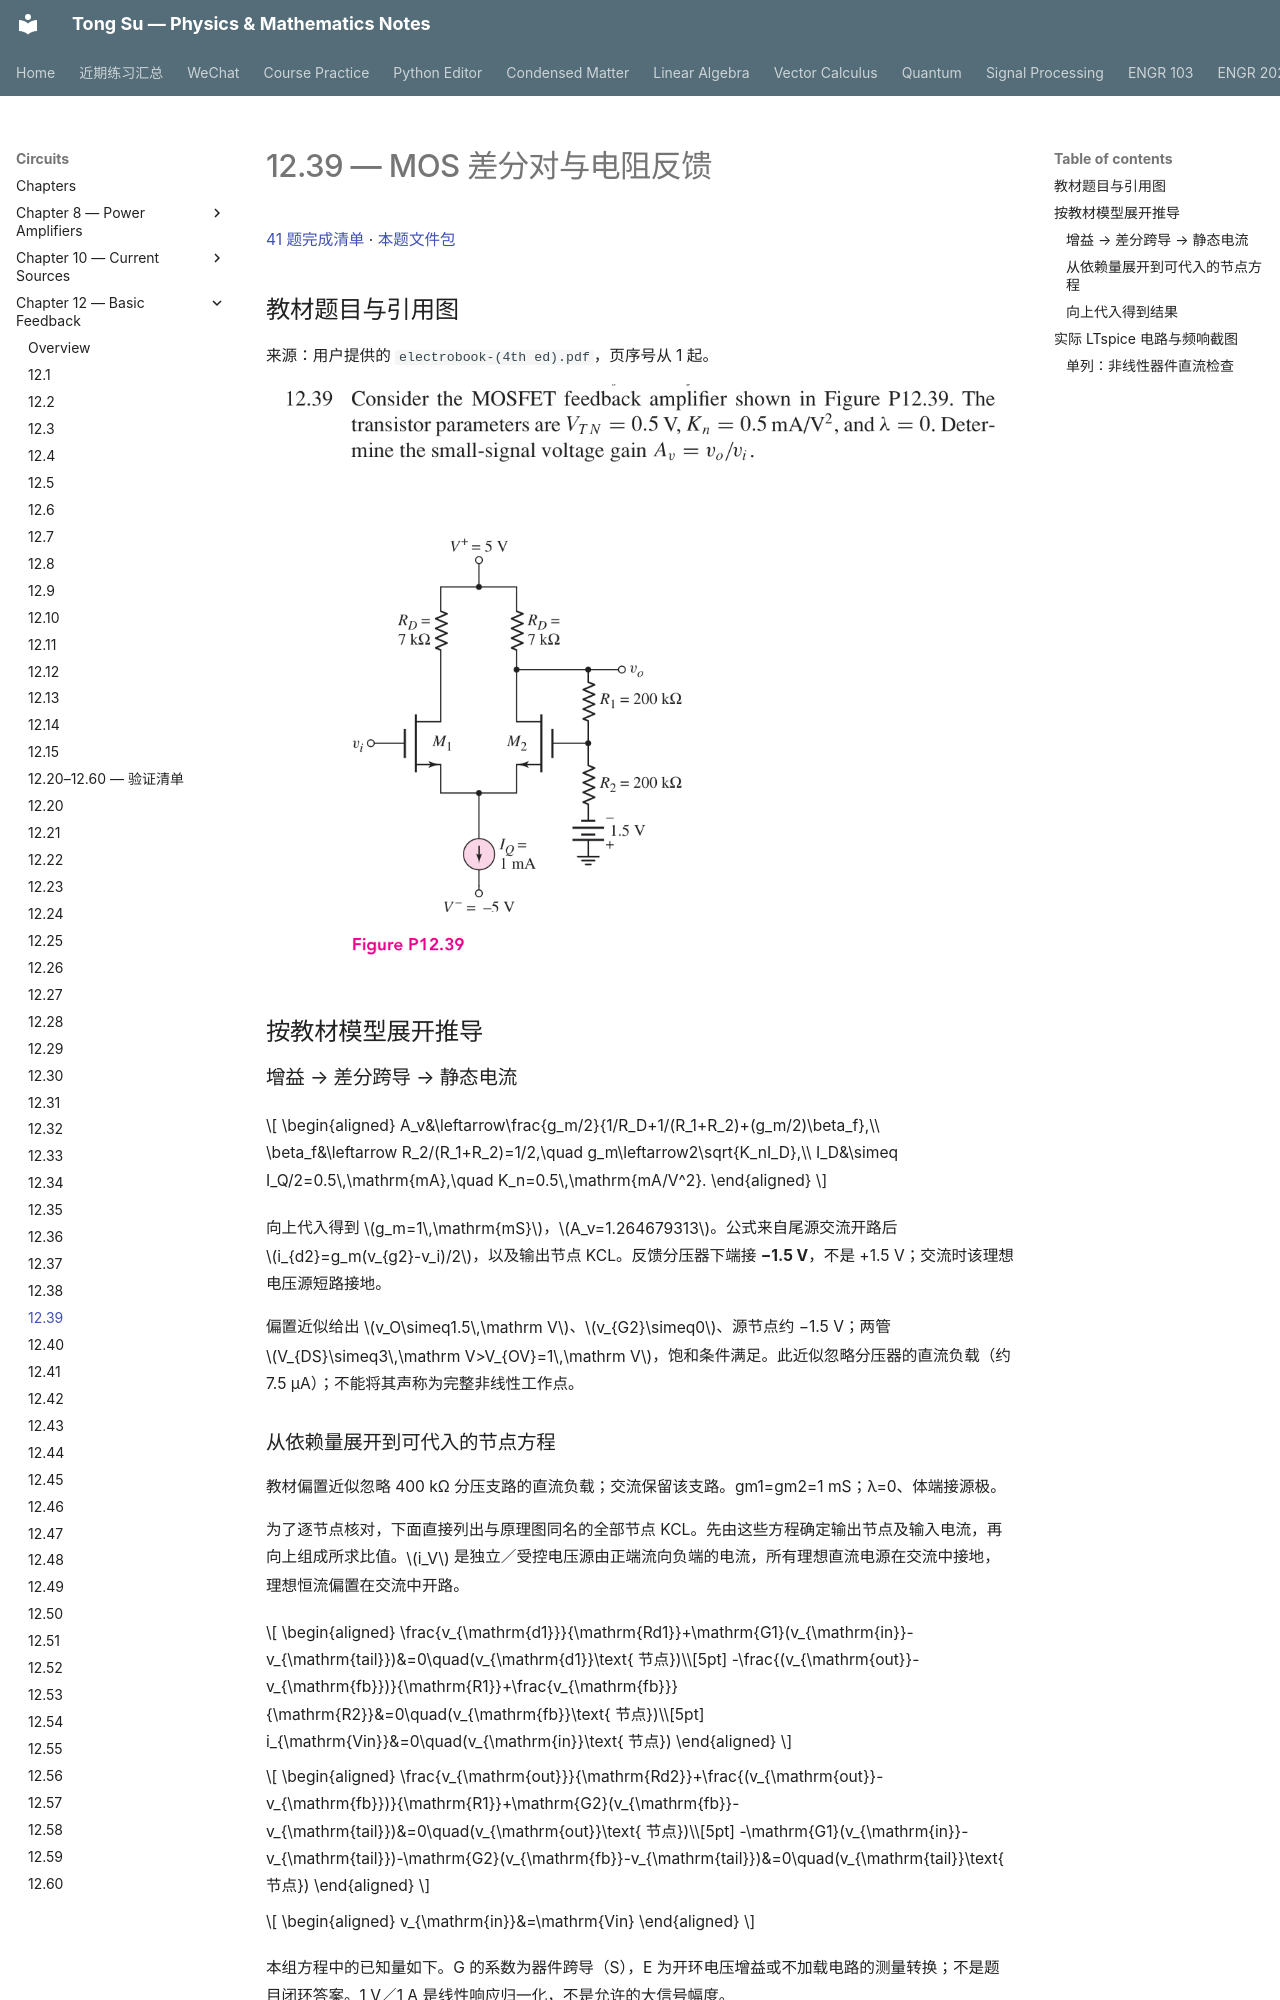

repository: OutisNemosseus/zhihu-physics-notes · page: circuits/basic-feedback/12-39/index.html · generator: mkdocs

# 12.39 — MOS 差分对与电阻反馈

[41 题完成清单](status-12-20-60.md) · [本题文件包](../../assets/downloads/ch12-20-60/p12-39.zip)

## 教材题目与引用图

来源：用户提供的 `electrobook-(4th ed).pdf`，页序号从 1 起。

![12.39 原题或引用图 1，书内第 935 页／PDF 第 958 页](../../assets/images/ch12-source/12-39-1.png)

## 按教材模型展开推导


### 增益 → 差分跨导 → 静态电流

$$
\begin{aligned}
A_v&\leftarrow\frac{g_m/2}{1/R_D+1/(R_1+R_2)+(g_m/2)\beta_f},\\
\beta_f&\leftarrow R_2/(R_1+R_2)=1/2,\quad
 g_m\leftarrow2\sqrt{K_nI_D},\\
I_D&\simeq I_Q/2=0.5\,\mathrm{mA},\quad K_n=0.5\,\mathrm{mA/V^2}.
\end{aligned}
$$

向上代入得到 $g_m=1\,\mathrm{mS}$，$A_v=1.264679313$。公式来自尾源交流开路后 $i_{d2}=g_m(v_{g2}-v_i)/2$，以及输出节点 KCL。反馈分压器下端接 **−1.5 V**，不是 +1.5 V；交流时该理想电压源短路接地。

偏置近似给出 $v_O\simeq1.5\,\mathrm V$、$v_{G2}\simeq0$、源节点约 −1.5 V；两管 $V_{DS}\simeq3\,\mathrm V>V_{OV}=1\,\mathrm V$，饱和条件满足。此近似忽略分压器的直流负载（约 7.5 µA）；不能将其声称为完整非线性工作点。
